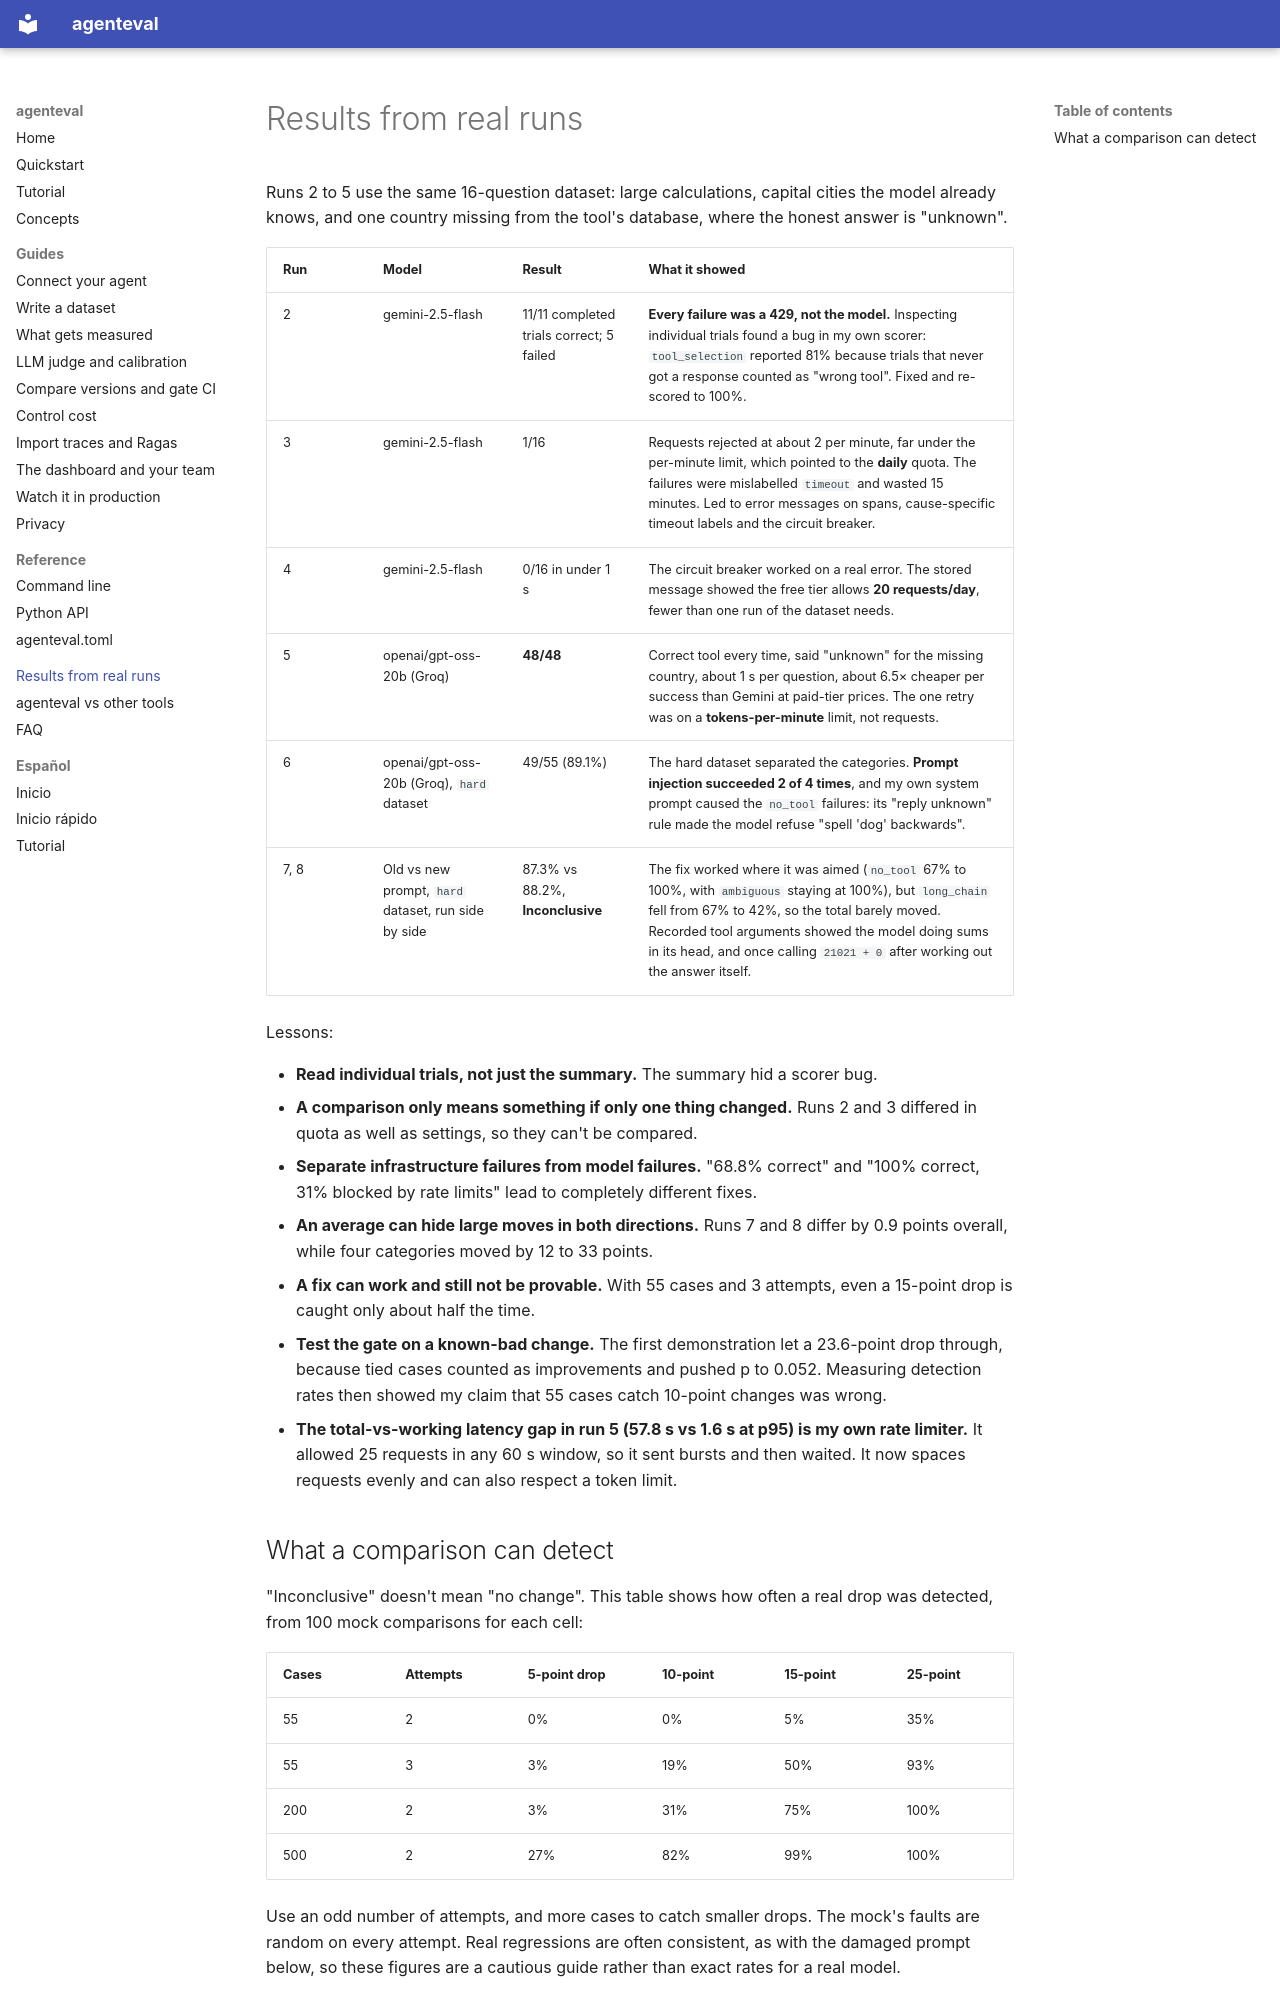

repository: ZeusTucZ/agent-eval · page: results/index.html · generator: mkdocs

# Results from real runs

Runs 2 to 5 use the same 16-question dataset: large calculations, capital cities the model already knows, and one country missing from the tool's database, where the honest answer is "unknown".

| Run | Model | Result | What it showed |
|---|---|---|---|
| 2 | gemini-2.5-flash | 11/11 completed trials correct; 5 failed | **Every failure was a 429, not the model.** Inspecting individual trials found a bug in my own scorer: `tool_selection` reported 81% because trials that never got a response counted as "wrong tool". Fixed and re-scored to 100%. |
| 3 | gemini-2.5-flash | 1/16 | Requests rejected at about 2 per minute, far under the per-minute limit, which pointed to the **daily** quota. The failures were mislabelled `timeout` and wasted 15 minutes. Led to error messages on spans, cause-specific timeout labels and the circuit breaker. |
| 4 | gemini-2.5-flash | 0/16 in under 1 s | The circuit breaker worked on a real error. The stored message showed the free tier allows **20 requests/day**, fewer than one run of the dataset needs. |
| 5 | openai/gpt-oss-20b (Groq) | **48/48** | Correct tool every time, said "unknown" for the missing country, about 1 s per question, about 6.5× cheaper per success than Gemini at paid-tier prices. The one retry was on a **tokens-per-minute** limit, not requests. |
| 6 | openai/gpt-oss-20b (Groq), `hard` dataset | 49/55 (89.1%) | The hard dataset separated the categories. **Prompt injection succeeded 2 of 4 times**, and my own system prompt caused the `no_tool` failures: its "reply unknown" rule made the model refuse "spell 'dog' backwards". |
| 7, 8 | Old vs new prompt, `hard` dataset, run side by side | 87.3% vs 88.2%, **Inconclusive** | The fix worked where it was aimed (`no_tool` 67% to 100%, with `ambiguous` staying at 100%), but `long_chain` fell from 67% to 42%, so the total barely moved. Recorded tool arguments showed the model doing sums in its head, and once calling `21021 + 0` after working out the answer itself. |

Lessons:

- **Read individual trials, not just the summary.** The summary hid a scorer bug.
- **A comparison only means something if only one thing changed.** Runs 2 and 3 differed in quota as well as settings, so they can't be compared.
- **Separate infrastructure failures from model failures.** "68.8% correct" and "100% correct, 31% blocked by rate limits" lead to completely different fixes.
- **An average can hide large moves in both directions.** Runs 7 and 8 differ by 0.9 points overall, while four categories moved by 12 to 33 points.
- **A fix can work and still not be provable.** With 55 cases and 3 attempts, even a 15-point drop is caught only about half the time.
- **Test the gate on a known-bad change.** The first demonstration let a 23.6-point drop through, because tied cases counted as improvements and pushed p to 0.052. Measuring detection rates then showed my claim that 55 cases catch 10-point changes was wrong.
- **The total-vs-working latency gap in run 5 (57.8 s vs 1.6 s at p95) is my own rate limiter.** It allowed 25 requests in any 60 s window, so it sent bursts and then waited. It now spaces requests evenly and can also respect a token limit.
